Image classification data set "data" (poleval/2026-polocrbench on GitHub). Class labels (3): real, real degraded, real handwritten.

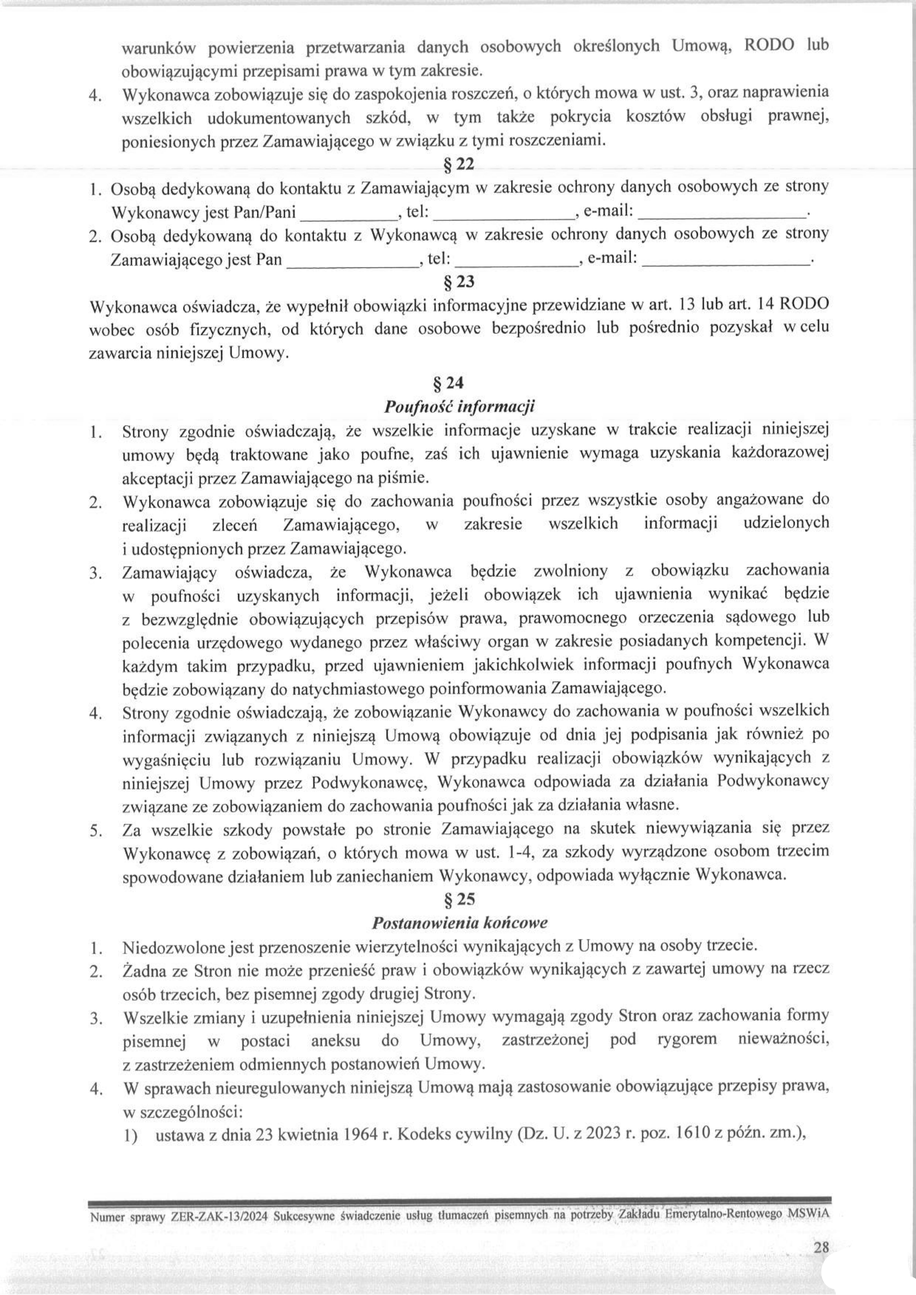
Label: real

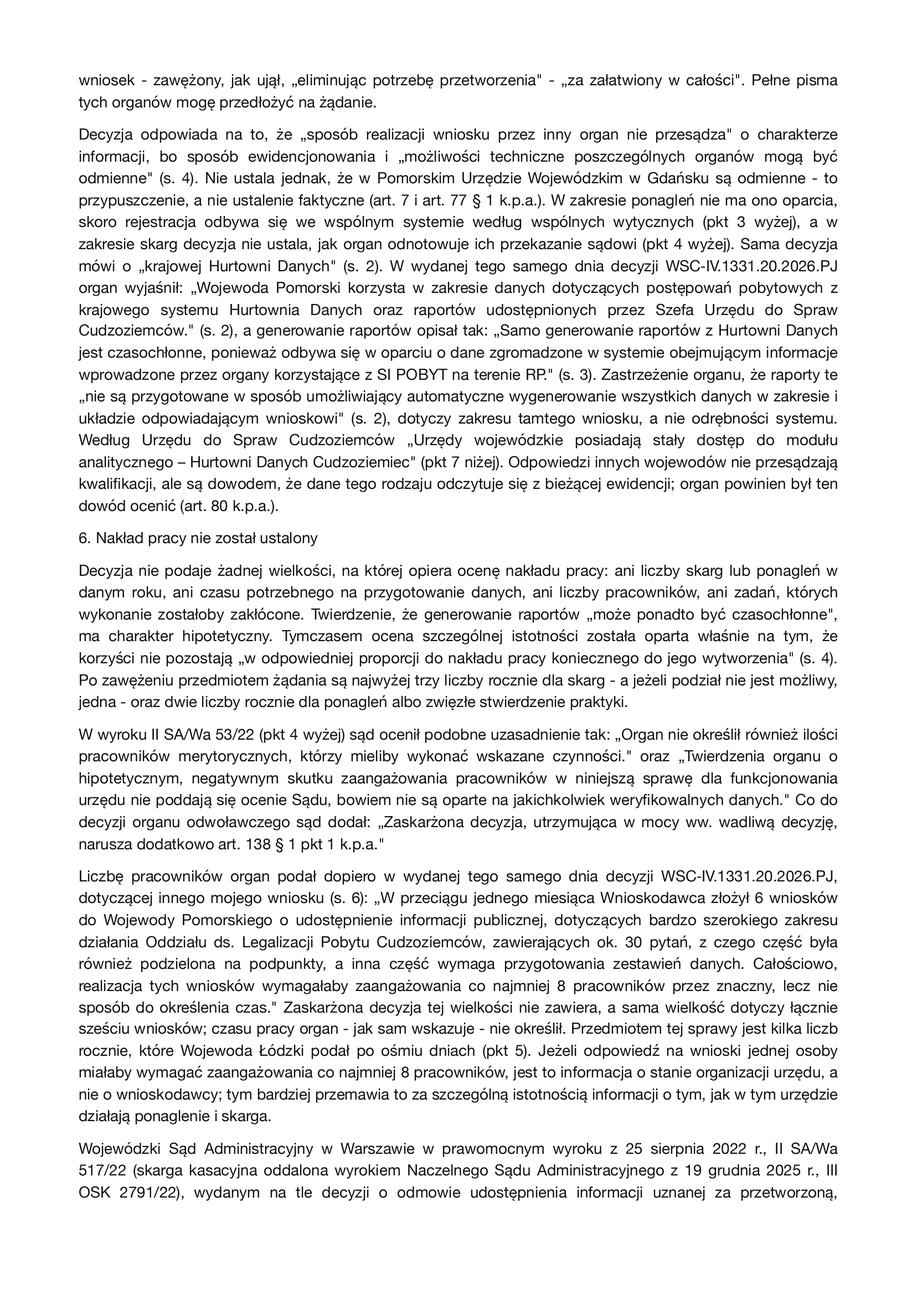
Label: real

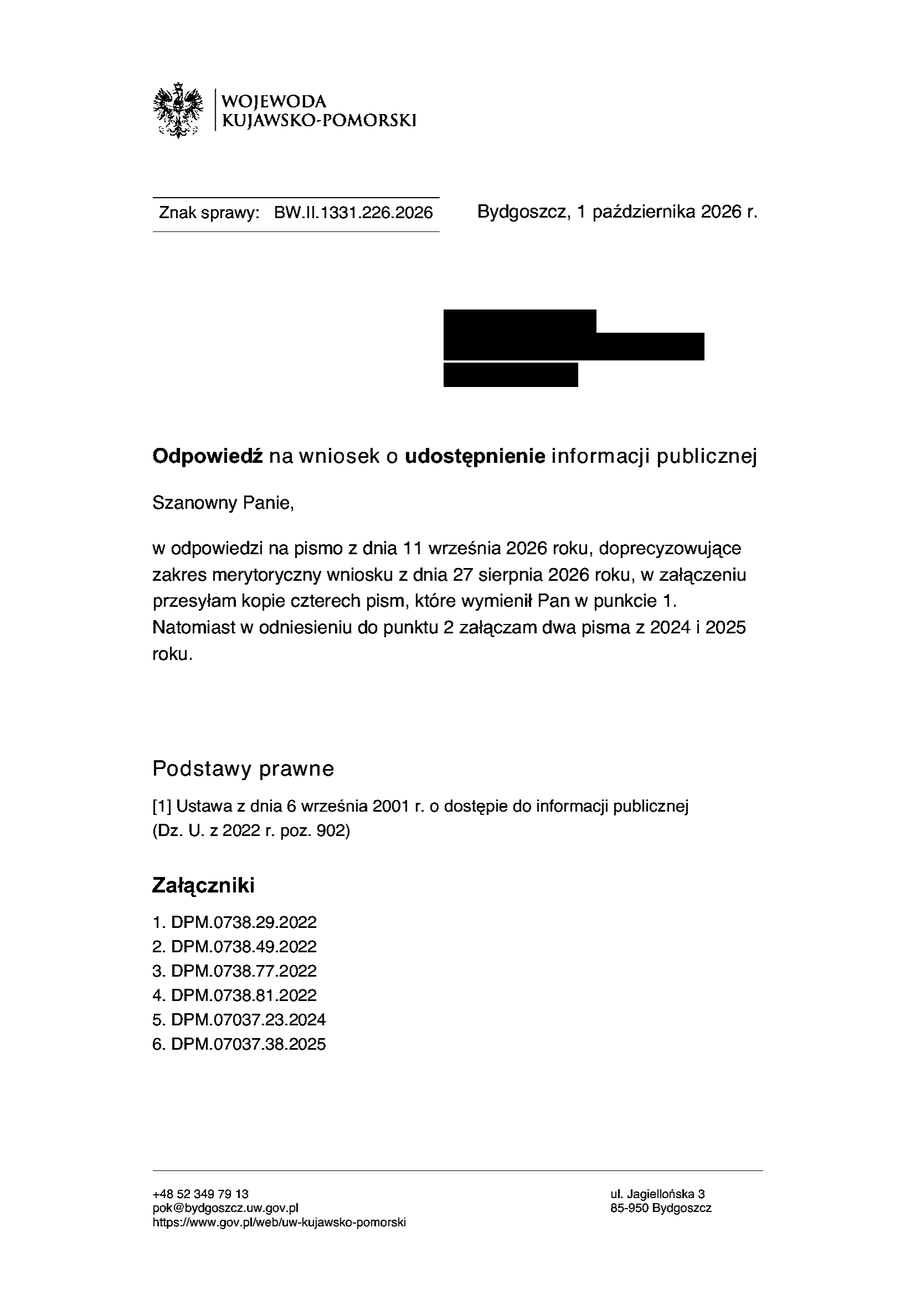
Label: real

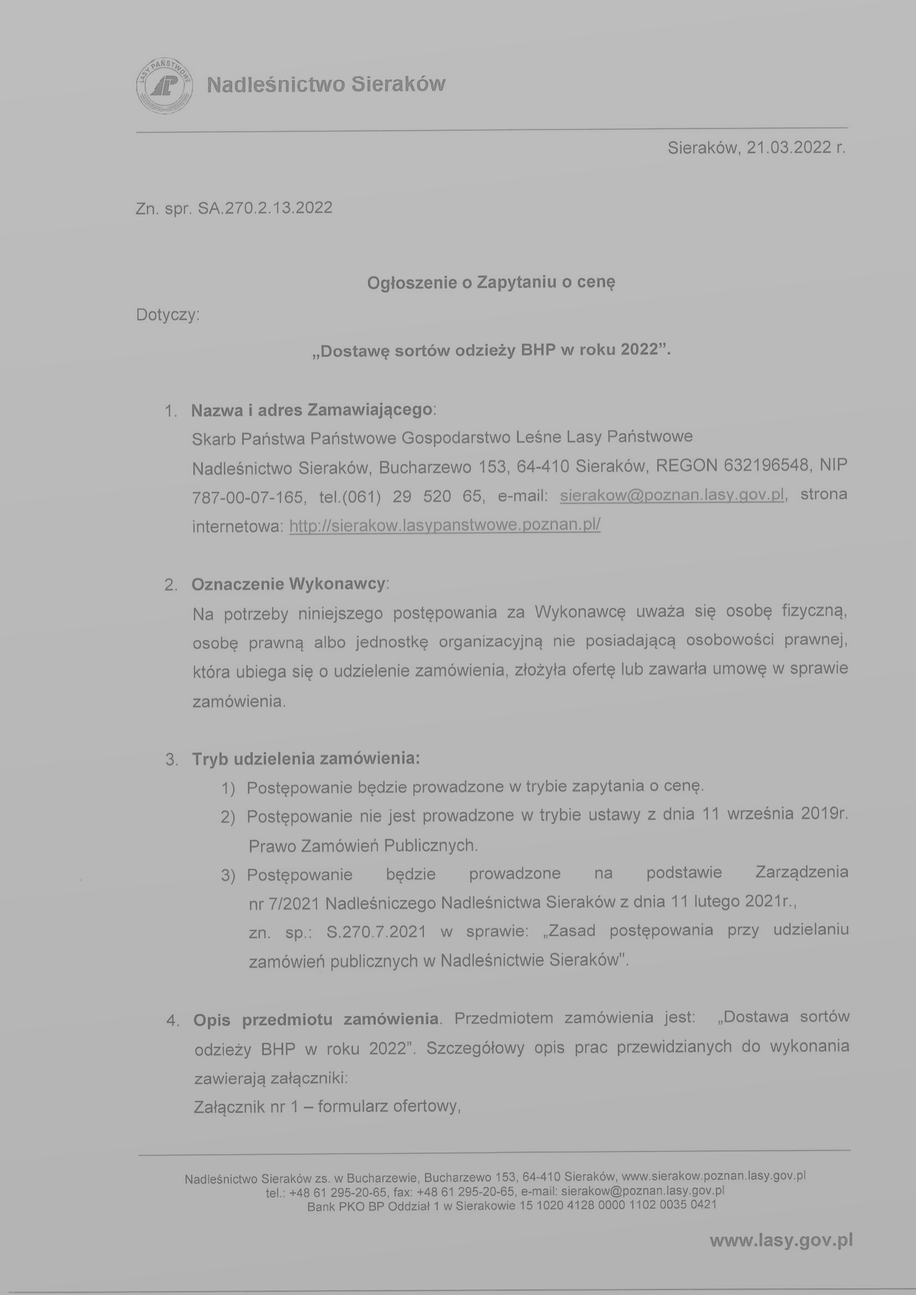
Label: real degraded

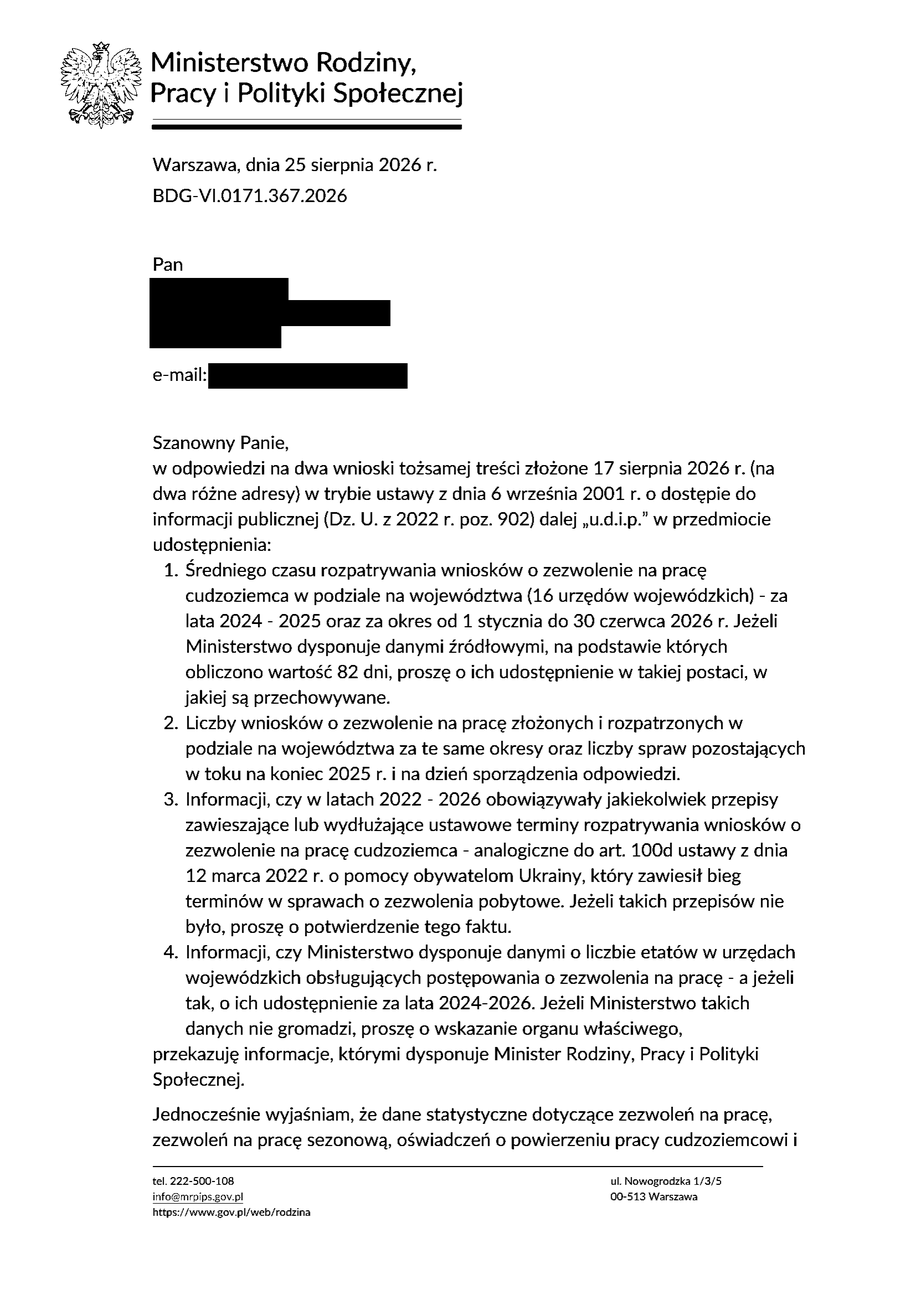
Label: real

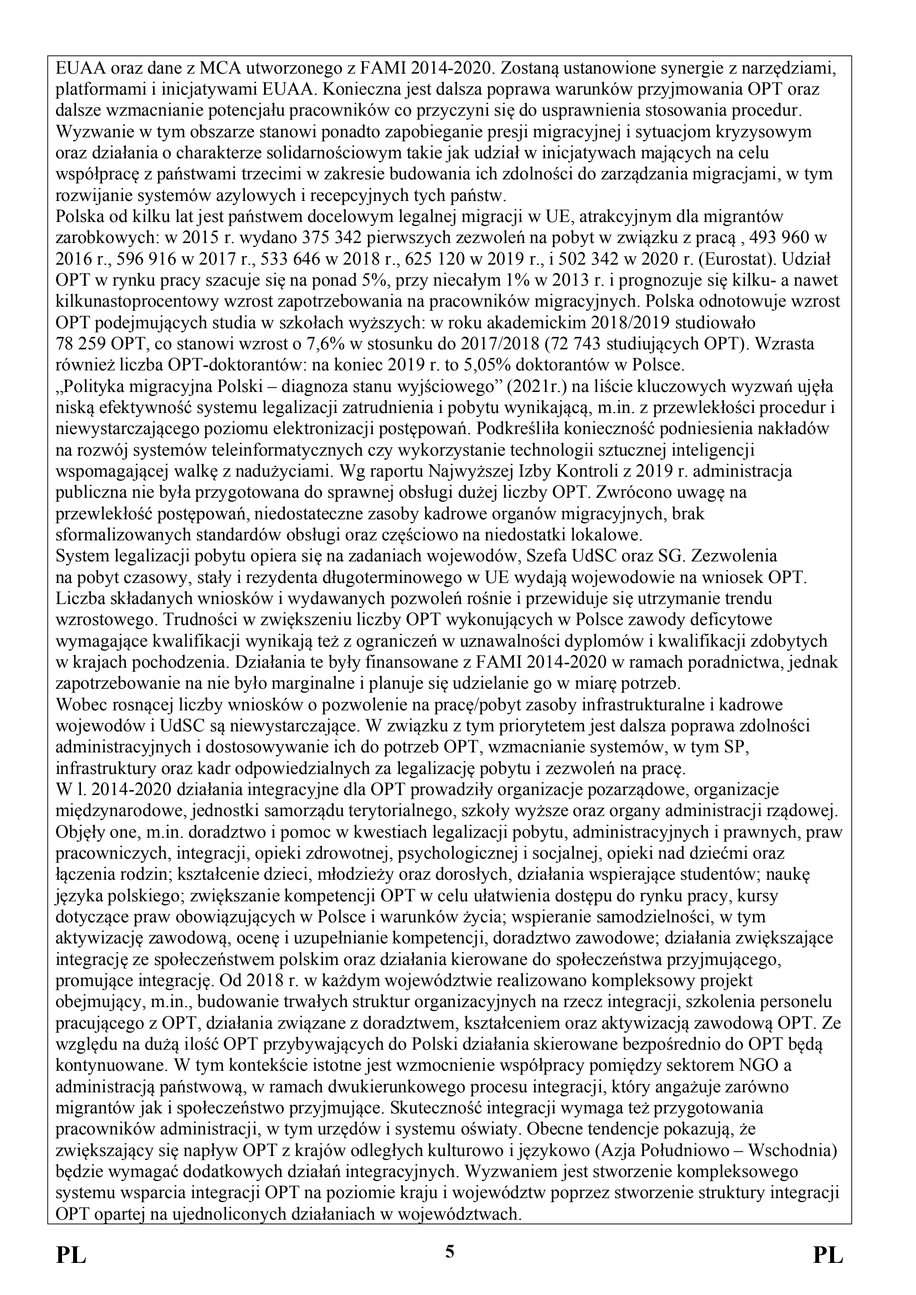
Label: real
